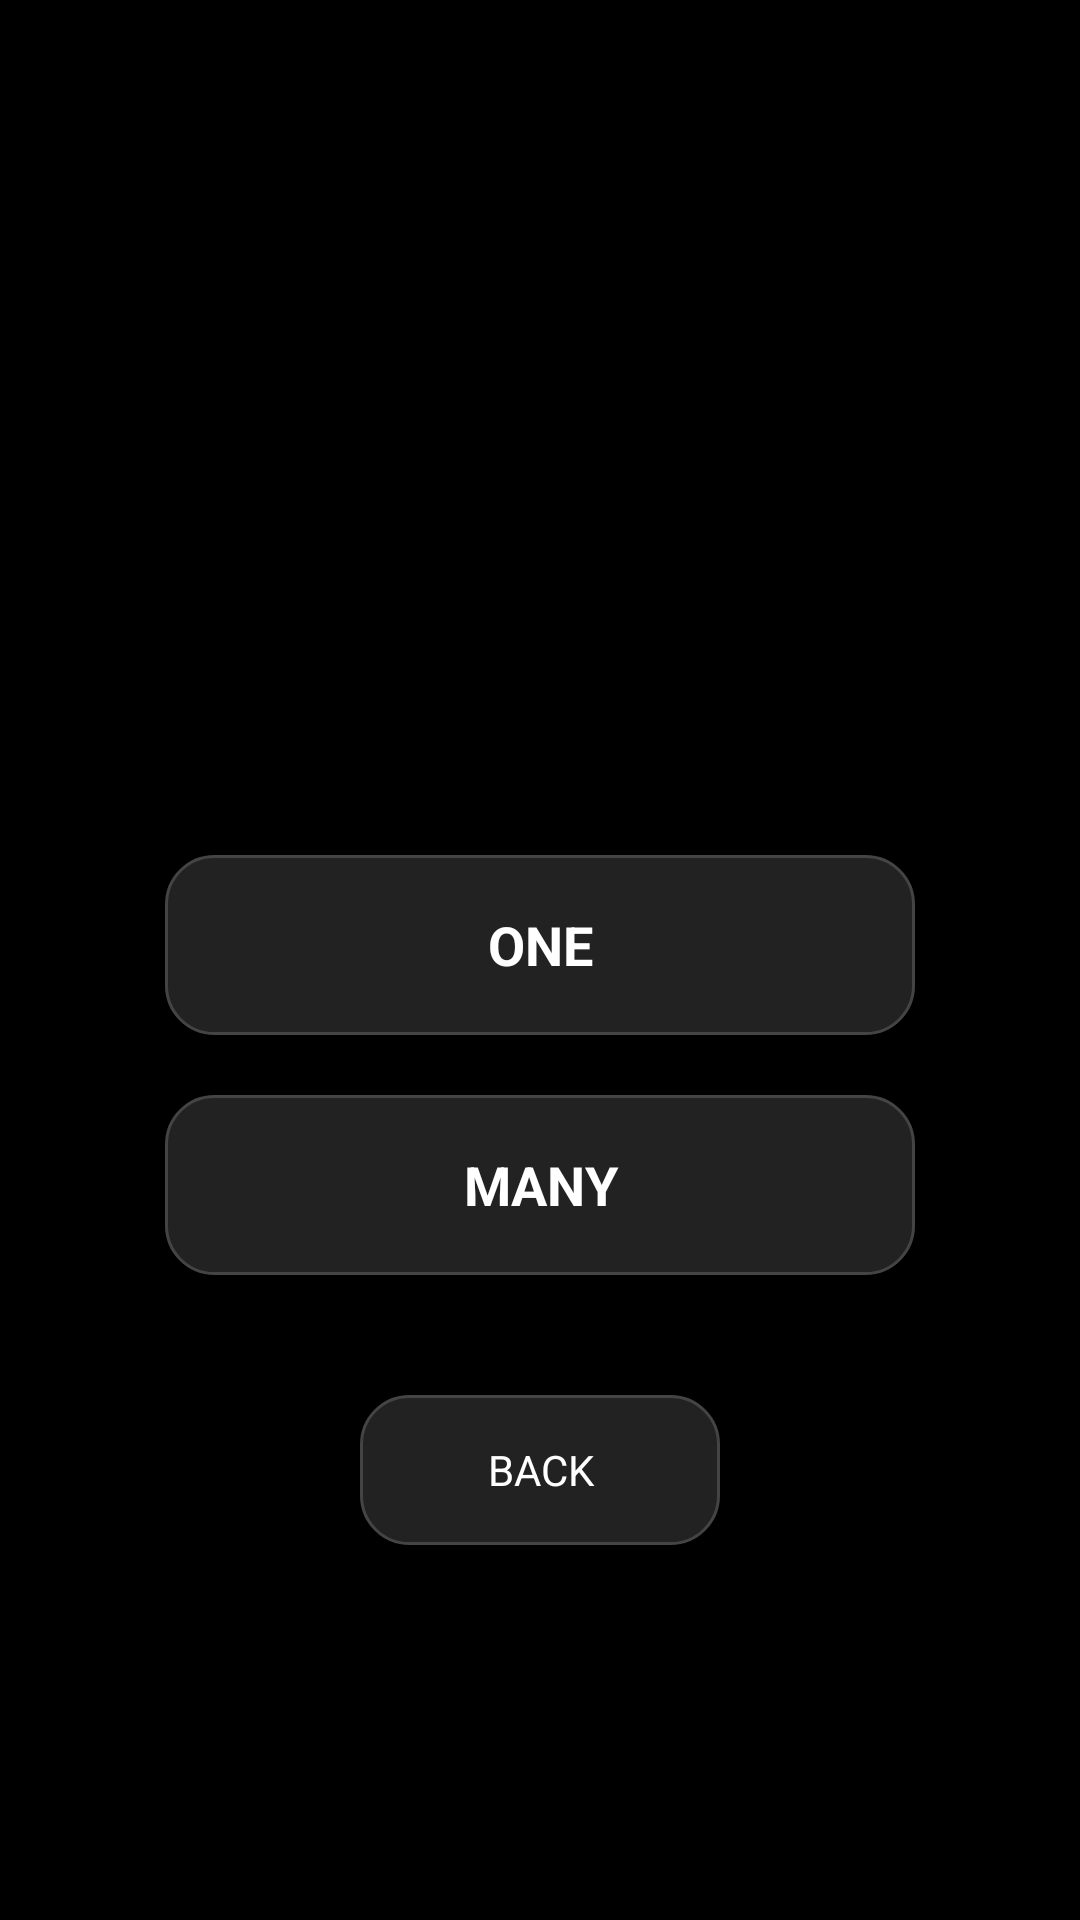

The Android layout XML behind this screen, and the referenced resources:
<!-- AndroidManifest.xml: application theme AppTheme -->
<!-- res/layout/activity_platform.xml -->
<?xml version="1.0" encoding="utf-8"?>
<LinearLayout xmlns:android="http://schemas.android.com/apk/res/android"
    android:layout_width="match_parent"
    android:layout_height="match_parent"
    android:background="@color/black"
    android:orientation="vertical"
    android:gravity="center"
    android:padding="20dp">

    <ImageView
        android:id="@+id/platform_logo"
        android:layout_width="120dp"
        android:layout_height="120dp"
        android:layout_marginBottom="40dp"
        android:src="@drawable/facebook_logo" />

    <Button
        android:id="@+id/btn_one"
        android:layout_width="250dp"
        android:layout_height="60dp"
        android:layout_marginBottom="20dp"
        android:background="@drawable/btn_background"
        android:text="ONE"
        android:textColor="@color/white"
        android:textStyle="bold"
        android:textSize="18sp" />

    <Button
        android:id="@+id/btn_many"
        android:layout_width="250dp"
        android:layout_height="60dp"
        android:layout_marginBottom="40dp"
        android:background="@drawable/btn_background"
        android:text="MANY"
        android:textColor="@color/white"
        android:textStyle="bold"
        android:textSize="18sp" />

    <Button
        android:id="@+id/btn_back"
        android:layout_width="120dp"
        android:layout_height="50dp"
        android:background="@drawable/btn_background"
        android:text="BACK"
        android:textColor="@color/white" />

</LinearLayout>
<!-- resources referenced by this layout -->
<resources>
  <color name="black">#000000</color>
  <color name="white">#FFFFFF</color>
  <!-- drawable btn_background (drawable) -->
  <?xml version="1.0" encoding="utf-8"?>
  <shape xmlns:android="http://schemas.android.com/apk/res/android"
      android:shape="rectangle">
      <solid android:color="#222222" />
      <corners android:radius="16dp" />
      <stroke android:width="1dp" android:color="#444444" />
  </shape>
  <style name="AppTheme" parent="android:Theme.Black.NoTitleBar">
          <item name="android:windowBackground">@color/black</item>
      </style>
</resources>
